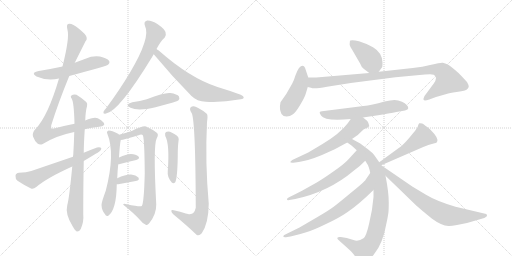
t = 0.00 s
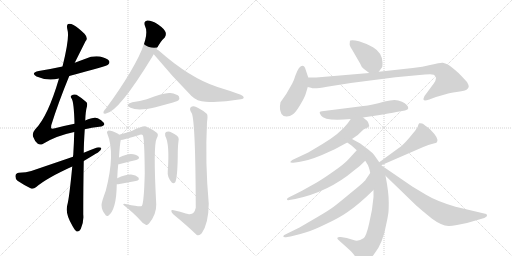
t = 3.49 s
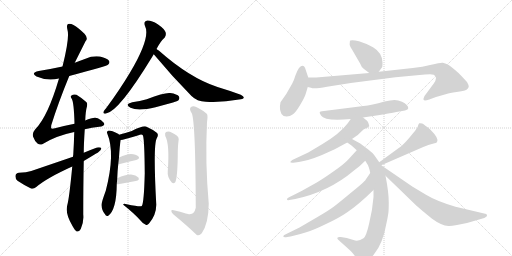
t = 6.98 s
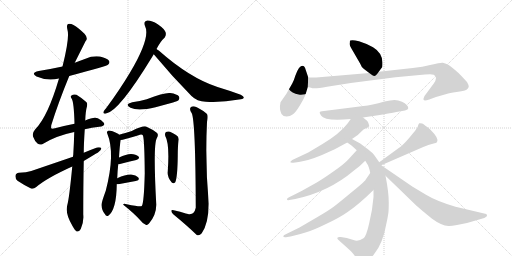
t = 10.48 s
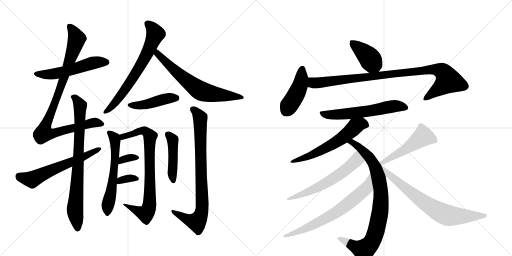
t = 13.97 s
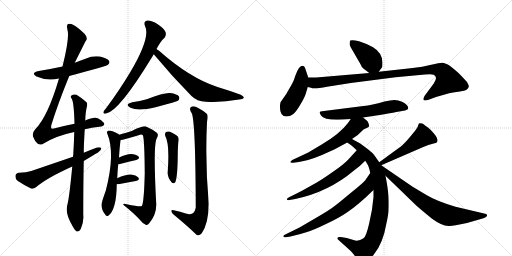
t = 17.46 s

The animated SVG that drew these frames (rendered in a browser with its animation timeline set to each time). Animation: 23 CSS @keyframes rules; one cycle of 17.46 s.

<svg version="1.1" viewBox="0 0 2048 1024" xmlns="http://www.w3.org/2000/svg">
  <g stroke="lightgray" stroke-dasharray="1,1" stroke-width="1" transform="scale(4, 4)">
    <line x1="0" y1="0" x2="256" y2="256"></line>
    <line x1="256" y1="0" x2="0" y2="256"></line>
    <line x1="128" y1="0" x2="128" y2="256"></line>
    <line x1="0" y1="128" x2="256" y2="128"></line>
    <line x1="256" y1="0" x2="512" y2="256"></line>
    <line x1="512" y1="0" x2="256" y2="256"></line>
    <line x1="384" y1="0" x2="384" y2="256"></line>
    <line x1="256" y1="128" x2="512" y2="128"></line>
  </g>
<g transform="scale(1, -1) translate(0, -850)">
   <style type="text/css">
    @keyframes keyframes0 {
      from {
       stroke: black;
       stroke-dashoffset: 541;
       stroke-width: 128;
       }
       64% {
       animation-timing-function: step-end;
       stroke: black;
       stroke-dashoffset: 0;
       stroke-width: 128;
       }
       to {
       stroke: black;
       stroke-width: 1024;
       }
       }
       #make-me-a-hanzi-animation-0 {
         animation: keyframes0 0.690267s both;
         animation-delay: 0.000000s;
         animation-timing-function: linear;
       }
    @keyframes keyframes1 {
      from {
       stroke: black;
       stroke-dashoffset: 950;
       stroke-width: 128;
       }
       76% {
       animation-timing-function: step-end;
       stroke: black;
       stroke-dashoffset: 0;
       stroke-width: 128;
       }
       to {
       stroke: black;
       stroke-width: 1024;
       }
       }
       #make-me-a-hanzi-animation-1 {
         animation: keyframes1 1.023112s both;
         animation-delay: 0.690267s;
         animation-timing-function: linear;
       }
    @keyframes keyframes2 {
      from {
       stroke: black;
       stroke-dashoffset: 793;
       stroke-width: 128;
       }
       72% {
       animation-timing-function: step-end;
       stroke: black;
       stroke-dashoffset: 0;
       stroke-width: 128;
       }
       to {
       stroke: black;
       stroke-width: 1024;
       }
       }
       #make-me-a-hanzi-animation-2 {
         animation: keyframes2 0.895345s both;
         animation-delay: 1.713379s;
         animation-timing-function: linear;
       }
    @keyframes keyframes3 {
      from {
       stroke: black;
       stroke-dashoffset: 609;
       stroke-width: 128;
       }
       66% {
       animation-timing-function: step-end;
       stroke: black;
       stroke-dashoffset: 0;
       stroke-width: 128;
       }
       to {
       stroke: black;
       stroke-width: 1024;
       }
       }
       #make-me-a-hanzi-animation-3 {
         animation: keyframes3 0.745605s both;
         animation-delay: 2.608724s;
         animation-timing-function: linear;
       }
    @keyframes keyframes4 {
      from {
       stroke: black;
       stroke-dashoffset: 680;
       stroke-width: 128;
       }
       69% {
       animation-timing-function: step-end;
       stroke: black;
       stroke-dashoffset: 0;
       stroke-width: 128;
       }
       to {
       stroke: black;
       stroke-width: 1024;
       }
       }
       #make-me-a-hanzi-animation-4 {
         animation: keyframes4 0.803385s both;
         animation-delay: 3.354329s;
         animation-timing-function: linear;
       }
    @keyframes keyframes5 {
      from {
       stroke: black;
       stroke-dashoffset: 664;
       stroke-width: 128;
       }
       68% {
       animation-timing-function: step-end;
       stroke: black;
       stroke-dashoffset: 0;
       stroke-width: 128;
       }
       to {
       stroke: black;
       stroke-width: 1024;
       }
       }
       #make-me-a-hanzi-animation-5 {
         animation: keyframes5 0.790365s both;
         animation-delay: 4.157715s;
         animation-timing-function: linear;
       }
    @keyframes keyframes6 {
      from {
       stroke: black;
       stroke-dashoffset: 442;
       stroke-width: 128;
       }
       59% {
       animation-timing-function: step-end;
       stroke: black;
       stroke-dashoffset: 0;
       stroke-width: 128;
       }
       to {
       stroke: black;
       stroke-width: 1024;
       }
       }
       #make-me-a-hanzi-animation-6 {
         animation: keyframes6 0.609701s both;
         animation-delay: 4.948079s;
         animation-timing-function: linear;
       }
    @keyframes keyframes7 {
      from {
       stroke: black;
       stroke-dashoffset: 588;
       stroke-width: 128;
       }
       66% {
       animation-timing-function: step-end;
       stroke: black;
       stroke-dashoffset: 0;
       stroke-width: 128;
       }
       to {
       stroke: black;
       stroke-width: 1024;
       }
       }
       #make-me-a-hanzi-animation-7 {
         animation: keyframes7 0.728516s both;
         animation-delay: 5.557780s;
         animation-timing-function: linear;
       }
    @keyframes keyframes8 {
      from {
       stroke: black;
       stroke-dashoffset: 785;
       stroke-width: 128;
       }
       72% {
       animation-timing-function: step-end;
       stroke: black;
       stroke-dashoffset: 0;
       stroke-width: 128;
       }
       to {
       stroke: black;
       stroke-width: 1024;
       }
       }
       #make-me-a-hanzi-animation-8 {
         animation: keyframes8 0.888835s both;
         animation-delay: 6.286296s;
         animation-timing-function: linear;
       }
    @keyframes keyframes9 {
      from {
       stroke: black;
       stroke-dashoffset: 333;
       stroke-width: 128;
       }
       52% {
       animation-timing-function: step-end;
       stroke: black;
       stroke-dashoffset: 0;
       stroke-width: 128;
       }
       to {
       stroke: black;
       stroke-width: 1024;
       }
       }
       #make-me-a-hanzi-animation-9 {
         animation: keyframes9 0.520996s both;
         animation-delay: 7.175130s;
         animation-timing-function: linear;
       }
    @keyframes keyframes10 {
      from {
       stroke: black;
       stroke-dashoffset: 337;
       stroke-width: 128;
       }
       52% {
       animation-timing-function: step-end;
       stroke: black;
       stroke-dashoffset: 0;
       stroke-width: 128;
       }
       to {
       stroke: black;
       stroke-width: 1024;
       }
       }
       #make-me-a-hanzi-animation-10 {
         animation: keyframes10 0.524251s both;
         animation-delay: 7.696126s;
         animation-timing-function: linear;
       }
    @keyframes keyframes11 {
      from {
       stroke: black;
       stroke-dashoffset: 451;
       stroke-width: 128;
       }
       59% {
       animation-timing-function: step-end;
       stroke: black;
       stroke-dashoffset: 0;
       stroke-width: 128;
       }
       to {
       stroke: black;
       stroke-width: 1024;
       }
       }
       #make-me-a-hanzi-animation-11 {
         animation: keyframes11 0.617025s both;
         animation-delay: 8.220378s;
         animation-timing-function: linear;
       }
    @keyframes keyframes12 {
      from {
       stroke: black;
       stroke-dashoffset: 828;
       stroke-width: 128;
       }
       73% {
       animation-timing-function: step-end;
       stroke: black;
       stroke-dashoffset: 0;
       stroke-width: 128;
       }
       to {
       stroke: black;
       stroke-width: 1024;
       }
       }
       #make-me-a-hanzi-animation-12 {
         animation: keyframes12 0.923828s both;
         animation-delay: 8.837402s;
         animation-timing-function: linear;
       }
    @keyframes keyframes13 {
      from {
       stroke: black;
       stroke-dashoffset: 403;
       stroke-width: 128;
       }
       57% {
       animation-timing-function: step-end;
       stroke: black;
       stroke-dashoffset: 0;
       stroke-width: 128;
       }
       to {
       stroke: black;
       stroke-width: 1024;
       }
       }
       #make-me-a-hanzi-animation-13 {
         animation: keyframes13 0.577962s both;
         animation-delay: 9.761230s;
         animation-timing-function: linear;
       }
    @keyframes keyframes14 {
      from {
       stroke: black;
       stroke-dashoffset: 437;
       stroke-width: 128;
       }
       59% {
       animation-timing-function: step-end;
       stroke: black;
       stroke-dashoffset: 0;
       stroke-width: 128;
       }
       to {
       stroke: black;
       stroke-width: 1024;
       }
       }
       #make-me-a-hanzi-animation-14 {
         animation: keyframes14 0.605632s both;
         animation-delay: 10.339193s;
         animation-timing-function: linear;
       }
    @keyframes keyframes15 {
      from {
       stroke: black;
       stroke-dashoffset: 960;
       stroke-width: 128;
       }
       76% {
       animation-timing-function: step-end;
       stroke: black;
       stroke-dashoffset: 0;
       stroke-width: 128;
       }
       to {
       stroke: black;
       stroke-width: 1024;
       }
       }
       #make-me-a-hanzi-animation-15 {
         animation: keyframes15 1.031250s both;
         animation-delay: 10.944824s;
         animation-timing-function: linear;
       }
    @keyframes keyframes16 {
      from {
       stroke: black;
       stroke-dashoffset: 597;
       stroke-width: 128;
       }
       66% {
       animation-timing-function: step-end;
       stroke: black;
       stroke-dashoffset: 0;
       stroke-width: 128;
       }
       to {
       stroke: black;
       stroke-width: 1024;
       }
       }
       #make-me-a-hanzi-animation-16 {
         animation: keyframes16 0.735840s both;
         animation-delay: 11.976074s;
         animation-timing-function: linear;
       }
    @keyframes keyframes17 {
      from {
       stroke: black;
       stroke-dashoffset: 596;
       stroke-width: 128;
       }
       66% {
       animation-timing-function: step-end;
       stroke: black;
       stroke-dashoffset: 0;
       stroke-width: 128;
       }
       to {
       stroke: black;
       stroke-width: 1024;
       }
       }
       #make-me-a-hanzi-animation-17 {
         animation: keyframes17 0.735026s both;
         animation-delay: 12.711914s;
         animation-timing-function: linear;
       }
    @keyframes keyframes18 {
      from {
       stroke: black;
       stroke-dashoffset: 866;
       stroke-width: 128;
       }
       74% {
       animation-timing-function: step-end;
       stroke: black;
       stroke-dashoffset: 0;
       stroke-width: 128;
       }
       to {
       stroke: black;
       stroke-width: 1024;
       }
       }
       #make-me-a-hanzi-animation-18 {
         animation: keyframes18 0.954753s both;
         animation-delay: 13.446940s;
         animation-timing-function: linear;
       }
    @keyframes keyframes19 {
      from {
       stroke: black;
       stroke-dashoffset: 602;
       stroke-width: 128;
       }
       66% {
       animation-timing-function: step-end;
       stroke: black;
       stroke-dashoffset: 0;
       stroke-width: 128;
       }
       to {
       stroke: black;
       stroke-width: 1024;
       }
       }
       #make-me-a-hanzi-animation-19 {
         animation: keyframes19 0.739909s both;
         animation-delay: 14.401693s;
         animation-timing-function: linear;
       }
    @keyframes keyframes20 {
      from {
       stroke: black;
       stroke-dashoffset: 692;
       stroke-width: 128;
       }
       69% {
       animation-timing-function: step-end;
       stroke: black;
       stroke-dashoffset: 0;
       stroke-width: 128;
       }
       to {
       stroke: black;
       stroke-width: 1024;
       }
       }
       #make-me-a-hanzi-animation-20 {
         animation: keyframes20 0.813151s both;
         animation-delay: 15.141602s;
         animation-timing-function: linear;
       }
    @keyframes keyframes21 {
      from {
       stroke: black;
       stroke-dashoffset: 502;
       stroke-width: 128;
       }
       62% {
       animation-timing-function: step-end;
       stroke: black;
       stroke-dashoffset: 0;
       stroke-width: 128;
       }
       to {
       stroke: black;
       stroke-width: 1024;
       }
       }
       #make-me-a-hanzi-animation-21 {
         animation: keyframes21 0.658529s both;
         animation-delay: 15.954753s;
         animation-timing-function: linear;
       }
    @keyframes keyframes22 {
      from {
       stroke: black;
       stroke-dashoffset: 732;
       stroke-width: 128;
       }
       70% {
       animation-timing-function: step-end;
       stroke: black;
       stroke-dashoffset: 0;
       stroke-width: 128;
       }
       to {
       stroke: black;
       stroke-width: 1024;
       }
       }
       #make-me-a-hanzi-animation-22 {
         animation: keyframes22 0.845703s both;
         animation-delay: 16.613281s;
         animation-timing-function: linear;
       }
</style>
<path d="M 277 546 Q 427 586 432 591 Q 441 598 436 607 Q 429 617 400 624 Q 370 628 342 615 Q 320 608 299 599 L 250 584 Q 204 574 155 566 Q 121 559 146 544 Q 189 525 236 536 L 277 546 Z" fill="lightgray"></path> 
<path d="M 339 333 Q 367 340 397 343 Q 424 347 415 359 Q 406 371 391 377 Q 375 383 341 368 L 298 355 Q 262 348 220 337 Q 207 334 205 337 Q 204 338 205 349 Q 233 439 277 546 L 299 599 Q 320 641 342 685 Q 354 697 338 715 Q 313 739 294 750 Q 281 757 272 754 Q 265 750 270 730 Q 279 700 250 584 L 236 536 Q 191 383 141 333 Q 128 318 132 304 Q 139 285 150 276 Q 159 269 169 273 Q 223 307 297 322 L 339 333 Z" fill="lightgray"></path> 
<path d="M 289 184 Q 277 57 269 29 Q 260 -5 290 -54 Q 300 -72 307 -76 Q 317 -77 323 -66 Q 336 -36 333 -8 Q 333 107 335 206 L 335 239 Q 335 272 339 333 L 341 368 Q 342 405 348 425 Q 351 437 345 442 Q 323 461 306 471 Q 294 475 286 468 Q 280 464 287 455 Q 296 439 298 355 L 297 322 Q 296 282 293 230 Q 292 227 292 223 L 289 184 Z" fill="lightgray"></path> 
<path d="M 335 206 Q 392 240 393 241 Q 406 248 405 258 Q 401 262 388 260 Q 361 250 335 239 L 292 223 Q 213 196 125 166 Q 106 159 76 159 Q 63 158 62 147 Q 61 134 70 127 Q 92 112 124 96 Q 134 93 145 102 Q 187 138 289 184 L 335 206 Z" fill="lightgray"></path> 
<path d="M 626 654 Q 642 685 659 700 Q 666 710 662 722 Q 658 734 631 753 Q 606 769 589 768 Q 573 765 580 746 Q 604 701 519 558 Q 479 491 425 418 Q 416 408 414 403 Q 411 393 424 396 Q 475 403 609 623 Q 612 629 615 633 L 626 654 Z" fill="lightgray"></path> 
<path d="M 615 633 Q 687 546 766 466 Q 788 444 823 443 Q 887 439 956 452 Q 972 453 975 459 Q 976 465 963 471 Q 920 487 870 502 Q 759 538 635 648 Q 629 652 626 654 C 601 671 596 656 615 633 Z" fill="lightgray"></path> 
<path d="M 529 441 Q 496 432 522 419 Q 552 404 622 421 Q 655 430 692 440 Q 711 446 713 448 Q 720 455 716 464 Q 709 474 681 478 Q 659 481 587 453 Q 560 446 529 441 Z" fill="lightgray"></path> 
<path d="M 469 137 Q 470 168 473 193 L 476 220 Q 479 271 483 290 L 476 311 Q 475 314 470 316 Q 448 328 435 328 Q 425 325 429 316 Q 462 237 423 87 Q 405 38 406 30 Q 407 8 420 -7 Q 424 -17 433 -13 Q 466 11 467 113 L 469 137 Z" fill="lightgray"></path> 
<path d="M 483 290 Q 492 290 554 309 Q 567 315 572 308 Q 578 287 579 157 Q 576 37 567 26 Q 561 22 507 33 Q 492 37 493 31 Q 536 -3 561 -31 Q 571 -44 583 -49 Q 590 -52 596 -44 Q 626 -8 625 33 Q 612 270 627 297 Q 636 312 627 319 Q 611 332 584 344 Q 572 348 527 326 Q 508 319 476 311 C 447 303 454 284 483 290 Z" fill="lightgray"></path> 
<path d="M 473 193 Q 476 193 480 194 Q 517 204 545 210 Q 561 216 554 224 Q 544 234 524 234 Q 505 234 476 220 C 449 207 443 191 473 193 Z" fill="lightgray"></path> 
<path d="M 467 113 Q 468 113 473 113 Q 513 120 543 126 Q 561 130 553 140 Q 544 150 524 152 Q 503 153 469 137 C 442 124 437 113 467 113 Z" fill="lightgray"></path> 
<path d="M 661 306 Q 679 275 671 164 Q 668 143 687 120 Q 694 113 701 121 Q 710 140 711 228 Q 711 264 714 286 Q 718 302 704 310 Q 692 317 680 323 Q 671 326 664 322 Q 658 318 661 306 Z" fill="lightgray"></path> 
<path d="M 743 -4 Q 722 3 695 9 Q 685 12 685 6 Q 686 -1 694 -8 Q 749 -53 786 -89 Q 796 -96 807 -83 Q 834 -44 835 35 Q 820 200 828 362 Q 832 386 828 394 Q 819 404 787 421 Q 772 428 764 422 Q 755 415 767 397 Q 782 364 783 19 Q 777 -11 752 -6 Q 748 -5 743 -4 Z" fill="lightgray"></path> 
<path d="M 1456 574 L 1477 558 C 1499 541 1499 541 1515 563 L 1529 582 Q 1530 587 1530 600 Q 1529 639 1492 661 Q 1463 677 1436 685 Q 1410 692 1401 688 Q 1399 687 1399 678 Q 1396 670 1408 652 L 1441 595 Q 1445 582 1456 574 Z" fill="lightgray"></path> 
<path d="M 1233 540 L 1223 570 Q 1215 599 1196 578 Q 1189 568 1182 549 Q 1176 529 1169 516 L 1145 474 L 1122 441 Q 1116 413 1126 394 Q 1133 384 1146 384 Q 1160 384 1172 393 Q 1184 402 1201 431 Q 1218 459 1223 475 L 1231 502 L 1233 540 Z" fill="lightgray"></path> 
<path d="M 1477 558 L 1265 540 L 1233 540 C 1203 540 1202 509 1231 502 L 1244 499 Q 1254 493 1308 503 Q 1362 512 1403 518 L 1582 541 L 1700 552 Q 1731 554 1735 551 Q 1753 542 1735 516 L 1698 466 Q 1692 454 1695 450 Q 1698 446 1717 452 L 1744 462 L 1786 474 Q 1797 478 1826 482 Q 1855 485 1866 491 Q 1874 498 1875 503 Q 1876 508 1868 522 Q 1850 542 1834 558 Q 1801 587 1791 592 Q 1781 597 1771 599 Q 1761 600 1725 591 Q 1690 582 1651 578 L 1515 563 L 1477 558 Z" fill="lightgray"></path> 
<path d="M 1452 380 L 1519 390 Q 1595 403 1597 404 L 1620 408 Q 1633 411 1633 417 Q 1633 431 1608 443 Q 1593 450 1578 450 Q 1563 450 1538 444 Q 1486 429 1454 426 L 1288 405 Q 1282 404 1279 402 Q 1277 400 1284 388 Q 1299 364 1403 374 L 1452 380 Z" fill="lightgray"></path> 
<path d="M 1408 294 L 1431 310 L 1454 332 Q 1477 342 1477 346 Q 1473 367 1462 372 L 1452 380 C 1429 399 1420 399 1403 374 L 1391 357 Q 1360 316 1290 274 L 1233 240 L 1169 210 Q 1162 205 1161 202 Q 1161 198 1173 199 L 1195 202 Q 1232 207 1288 230 L 1339 253 L 1389 280 L 1408 294 Z" fill="lightgray"></path> 
<path d="M 1517 201 L 1498 228 Q 1494 236 1473 252 L 1441 276 L 1408 294 C 1382 308 1364 297 1389 280 L 1406 268 L 1427 249 L 1461 207 L 1469 194 Q 1475 187 1481 158 L 1494 90 L 1494 62 Q 1490 11 1477 -42 Q 1465 -96 1454 -103 Q 1433 -118 1414 -110 L 1387 -102 L 1363 -98 Q 1352 -97 1351 -100 Q 1347 -103 1353 -109 L 1403 -154 Q 1417 -169 1421 -177 L 1435 -194 L 1445 -204 Q 1451 -207 1468 -194 Q 1485 -182 1496 -167 Q 1532 -124 1546 -42 Q 1550 -24 1552 -11 Q 1555 1 1555 41 Q 1555 81 1542 147 L 1525 189 L 1517 201 Z" fill="lightgray"></path> 
<path d="M 1427 249 L 1395 214 Q 1376 193 1335 165 Q 1294 136 1267 120 L 1208 87 Q 1169 67 1160 63 Q 1151 59 1149 56 Q 1147 52 1149 50 Q 1152 49 1158 50 L 1181 54 Q 1314 82 1416 168 Q 1443 188 1461 207 C 1482 228 1447 271 1427 249 Z" fill="lightgray"></path> 
<path d="M 1481 158 L 1463 132 Q 1460 124 1405 80 Q 1351 35 1336 24 Q 1321 12 1270 -18 L 1198 -60 L 1143 -87 Q 1133 -91 1133 -96 Q 1135 -101 1149 -98 L 1162 -96 Q 1198 -88 1225 -79 Q 1253 -71 1304 -46 Q 1356 -22 1389 1 Q 1435 32 1494 90 C 1516 111 1498 183 1481 158 Z" fill="lightgray"></path> 
<path d="M 1525 189 L 1693 262 Q 1715 272 1731 275 Q 1747 278 1748 282 Q 1758 295 1721 332 Q 1698 351 1689 356 Q 1680 358 1677 357 Q 1674 355 1672 347 Q 1671 339 1653 318 Q 1642 304 1626 286 Q 1606 265 1595 258 L 1517 201 C 1493 183 1497 177 1525 189 Z" fill="lightgray"></path> 
<path d="M 1542 147 L 1666 27 Q 1678 16 1727 -24 Q 1766 -53 1794 -54 Q 1802 -55 1828 -50 L 1868 -42 L 1937 -22 Q 1948 -17 1948 -13 Q 1949 -10 1945 -6 L 1822 23 Q 1745 46 1704 71 L 1649 104 L 1525 189 C 1500 206 1520 168 1542 147 Z" fill="lightgray"></path> 
      <clipPath id="make-me-a-hanzi-clip-0">
      <path d="M 277 546 Q 427 586 432 591 Q 441 598 436 607 Q 429 617 400 624 Q 370 628 342 615 Q 320 608 299 599 L 250 584 Q 204 574 155 566 Q 121 559 146 544 Q 189 525 236 536 L 277 546 Z" fill="lightgray"></path>
      </clipPath>
      <path clip-path="url(#make-me-a-hanzi-clip-0)" d="M 148 556 L 211 553 L 285 569 L 380 600 L 426 601 " fill="none" id="make-me-a-hanzi-animation-0" stroke-dasharray="413 826" stroke-linecap="round"></path>

      <clipPath id="make-me-a-hanzi-clip-1">
      <path d="M 339 333 Q 367 340 397 343 Q 424 347 415 359 Q 406 371 391 377 Q 375 383 341 368 L 298 355 Q 262 348 220 337 Q 207 334 205 337 Q 204 338 205 349 Q 233 439 277 546 L 299 599 Q 320 641 342 685 Q 354 697 338 715 Q 313 739 294 750 Q 281 757 272 754 Q 265 750 270 730 Q 279 700 250 584 L 236 536 Q 191 383 141 333 Q 128 318 132 304 Q 139 285 150 276 Q 159 269 169 273 Q 223 307 297 322 L 339 333 Z" fill="lightgray"></path>
      </clipPath>
      <path clip-path="url(#make-me-a-hanzi-clip-1)" d="M 277 746 L 307 695 L 253 529 L 182 350 L 175 317 L 222 318 L 378 360 L 403 354 " fill="none" id="make-me-a-hanzi-animation-1" stroke-dasharray="822 1644" stroke-linecap="round"></path>

      <clipPath id="make-me-a-hanzi-clip-2">
      <path d="M 289 184 Q 277 57 269 29 Q 260 -5 290 -54 Q 300 -72 307 -76 Q 317 -77 323 -66 Q 336 -36 333 -8 Q 333 107 335 206 L 335 239 Q 335 272 339 333 L 341 368 Q 342 405 348 425 Q 351 437 345 442 Q 323 461 306 471 Q 294 475 286 468 Q 280 464 287 455 Q 296 439 298 355 L 297 322 Q 296 282 293 230 Q 292 227 292 223 L 289 184 Z" fill="lightgray"></path>
      </clipPath>
      <path clip-path="url(#make-me-a-hanzi-clip-2)" d="M 294 462 L 320 425 L 311 156 L 300 12 L 309 -66 " fill="none" id="make-me-a-hanzi-animation-2" stroke-dasharray="665 1330" stroke-linecap="round"></path>

      <clipPath id="make-me-a-hanzi-clip-3">
      <path d="M 335 206 Q 392 240 393 241 Q 406 248 405 258 Q 401 262 388 260 Q 361 250 335 239 L 292 223 Q 213 196 125 166 Q 106 159 76 159 Q 63 158 62 147 Q 61 134 70 127 Q 92 112 124 96 Q 134 93 145 102 Q 187 138 289 184 L 335 206 Z" fill="lightgray"></path>
      </clipPath>
      <path clip-path="url(#make-me-a-hanzi-clip-3)" d="M 75 146 L 128 132 L 400 254 " fill="none" id="make-me-a-hanzi-animation-3" stroke-dasharray="481 962" stroke-linecap="round"></path>

      <clipPath id="make-me-a-hanzi-clip-4">
      <path d="M 626 654 Q 642 685 659 700 Q 666 710 662 722 Q 658 734 631 753 Q 606 769 589 768 Q 573 765 580 746 Q 604 701 519 558 Q 479 491 425 418 Q 416 408 414 403 Q 411 393 424 396 Q 475 403 609 623 Q 612 629 615 633 L 626 654 Z" fill="lightgray"></path>
      </clipPath>
      <path clip-path="url(#make-me-a-hanzi-clip-4)" d="M 591 754 L 611 735 L 621 712 L 583 623 L 491 479 L 458 436 L 421 403 " fill="none" id="make-me-a-hanzi-animation-4" stroke-dasharray="552 1104" stroke-linecap="round"></path>

      <clipPath id="make-me-a-hanzi-clip-5">
      <path d="M 615 633 Q 687 546 766 466 Q 788 444 823 443 Q 887 439 956 452 Q 972 453 975 459 Q 976 465 963 471 Q 920 487 870 502 Q 759 538 635 648 Q 629 652 626 654 C 601 671 596 656 615 633 Z" fill="lightgray"></path>
      </clipPath>
      <path clip-path="url(#make-me-a-hanzi-clip-5)" d="M 628 647 L 639 624 L 661 603 L 739 533 L 802 487 L 845 475 L 969 460 " fill="none" id="make-me-a-hanzi-animation-5" stroke-dasharray="536 1072" stroke-linecap="round"></path>

      <clipPath id="make-me-a-hanzi-clip-6">
      <path d="M 529 441 Q 496 432 522 419 Q 552 404 622 421 Q 655 430 692 440 Q 711 446 713 448 Q 720 455 716 464 Q 709 474 681 478 Q 659 481 587 453 Q 560 446 529 441 Z" fill="lightgray"></path>
      </clipPath>
      <path clip-path="url(#make-me-a-hanzi-clip-6)" d="M 523 431 L 591 433 L 671 457 L 705 458 " fill="none" id="make-me-a-hanzi-animation-6" stroke-dasharray="314 628" stroke-linecap="round"></path>

      <clipPath id="make-me-a-hanzi-clip-7">
      <path d="M 469 137 Q 470 168 473 193 L 476 220 Q 479 271 483 290 L 476 311 Q 475 314 470 316 Q 448 328 435 328 Q 425 325 429 316 Q 462 237 423 87 Q 405 38 406 30 Q 407 8 420 -7 Q 424 -17 433 -13 Q 466 11 467 113 L 469 137 Z" fill="lightgray"></path>
      </clipPath>
      <path clip-path="url(#make-me-a-hanzi-clip-7)" d="M 439 319 L 458 298 L 462 231 L 449 103 L 431 31 L 430 -3 " fill="none" id="make-me-a-hanzi-animation-7" stroke-dasharray="460 920" stroke-linecap="round"></path>

      <clipPath id="make-me-a-hanzi-clip-8">
      <path d="M 483 290 Q 492 290 554 309 Q 567 315 572 308 Q 578 287 579 157 Q 576 37 567 26 Q 561 22 507 33 Q 492 37 493 31 Q 536 -3 561 -31 Q 571 -44 583 -49 Q 590 -52 596 -44 Q 626 -8 625 33 Q 612 270 627 297 Q 636 312 627 319 Q 611 332 584 344 Q 572 348 527 326 Q 508 319 476 311 C 447 303 454 284 483 290 Z" fill="lightgray"></path>
      </clipPath>
      <path clip-path="url(#make-me-a-hanzi-clip-8)" d="M 485 297 L 574 327 L 592 316 L 600 303 L 601 72 L 592 8 L 580 -4 L 549 6 L 518 26 L 501 26 " fill="none" id="make-me-a-hanzi-animation-8" stroke-dasharray="657 1314" stroke-linecap="round"></path>

      <clipPath id="make-me-a-hanzi-clip-9">
      <path d="M 473 193 Q 476 193 480 194 Q 517 204 545 210 Q 561 216 554 224 Q 544 234 524 234 Q 505 234 476 220 C 449 207 443 191 473 193 Z" fill="lightgray"></path>
      </clipPath>
      <path clip-path="url(#make-me-a-hanzi-clip-9)" d="M 476 200 L 488 211 L 520 220 L 547 219 " fill="none" id="make-me-a-hanzi-animation-9" stroke-dasharray="205 410" stroke-linecap="round"></path>

      <clipPath id="make-me-a-hanzi-clip-10">
      <path d="M 467 113 Q 468 113 473 113 Q 513 120 543 126 Q 561 130 553 140 Q 544 150 524 152 Q 503 153 469 137 C 442 124 437 113 467 113 Z" fill="lightgray"></path>
      </clipPath>
      <path clip-path="url(#make-me-a-hanzi-clip-10)" d="M 470 119 L 482 129 L 519 137 L 546 134 " fill="none" id="make-me-a-hanzi-animation-10" stroke-dasharray="209 418" stroke-linecap="round"></path>

      <clipPath id="make-me-a-hanzi-clip-11">
      <path d="M 661 306 Q 679 275 671 164 Q 668 143 687 120 Q 694 113 701 121 Q 710 140 711 228 Q 711 264 714 286 Q 718 302 704 310 Q 692 317 680 323 Q 671 326 664 322 Q 658 318 661 306 Z" fill="lightgray"></path>
      </clipPath>
      <path clip-path="url(#make-me-a-hanzi-clip-11)" d="M 671 314 L 688 296 L 692 282 L 689 157 L 694 127 " fill="none" id="make-me-a-hanzi-animation-11" stroke-dasharray="323 646" stroke-linecap="round"></path>

      <clipPath id="make-me-a-hanzi-clip-12">
      <path d="M 743 -4 Q 722 3 695 9 Q 685 12 685 6 Q 686 -1 694 -8 Q 749 -53 786 -89 Q 796 -96 807 -83 Q 834 -44 835 35 Q 820 200 828 362 Q 832 386 828 394 Q 819 404 787 421 Q 772 428 764 422 Q 755 415 767 397 Q 782 364 783 19 Q 777 -11 752 -6 Q 748 -5 743 -4 Z" fill="lightgray"></path>
      </clipPath>
      <path clip-path="url(#make-me-a-hanzi-clip-12)" d="M 772 413 L 801 379 L 808 9 L 799 -20 L 786 -38 L 753 -29 L 691 4 " fill="none" id="make-me-a-hanzi-animation-12" stroke-dasharray="700 1400" stroke-linecap="round"></path>

      <clipPath id="make-me-a-hanzi-clip-13">
      <path d="M 1456 574 L 1477 558 C 1499 541 1499 541 1515 563 L 1529 582 Q 1530 587 1530 600 Q 1529 639 1492 661 Q 1463 677 1436 685 Q 1410 692 1401 688 Q 1399 687 1399 678 Q 1396 670 1408 652 L 1441 595 Q 1445 582 1456 574 Z" fill="lightgray"></path>
      </clipPath>
      <path clip-path="url(#make-me-a-hanzi-clip-13)" d="M 1406 682 L 1467 630 L 1507 576 " fill="none" id="make-me-a-hanzi-animation-13" stroke-dasharray="275 550" stroke-linecap="round"></path>

      <clipPath id="make-me-a-hanzi-clip-14">
      <path d="M 1233 540 L 1223 570 Q 1215 599 1196 578 Q 1189 568 1182 549 Q 1176 529 1169 516 L 1145 474 L 1122 441 Q 1116 413 1126 394 Q 1133 384 1146 384 Q 1160 384 1172 393 Q 1184 402 1201 431 Q 1218 459 1223 475 L 1231 502 L 1233 540 Z" fill="lightgray"></path>
      </clipPath>
      <path clip-path="url(#make-me-a-hanzi-clip-14)" d="M 1209 573 L 1199 504 L 1145 407 " fill="none" id="make-me-a-hanzi-animation-14" stroke-dasharray="309 618" stroke-linecap="round"></path>

      <clipPath id="make-me-a-hanzi-clip-15">
      <path d="M 1477 558 L 1265 540 L 1233 540 C 1203 540 1202 509 1231 502 L 1244 499 Q 1254 493 1308 503 Q 1362 512 1403 518 L 1582 541 L 1700 552 Q 1731 554 1735 551 Q 1753 542 1735 516 L 1698 466 Q 1692 454 1695 450 Q 1698 446 1717 452 L 1744 462 L 1786 474 Q 1797 478 1826 482 Q 1855 485 1866 491 Q 1874 498 1875 503 Q 1876 508 1868 522 Q 1850 542 1834 558 Q 1801 587 1791 592 Q 1781 597 1771 599 Q 1761 600 1725 591 Q 1690 582 1651 578 L 1515 563 L 1477 558 Z" fill="lightgray"></path>
      </clipPath>
      <path clip-path="url(#make-me-a-hanzi-clip-15)" d="M 1238 533 L 1251 520 L 1264 518 L 1740 574 L 1767 566 L 1792 526 L 1699 454 " fill="none" id="make-me-a-hanzi-animation-15" stroke-dasharray="832 1664" stroke-linecap="round"></path>

      <clipPath id="make-me-a-hanzi-clip-16">
      <path d="M 1452 380 L 1519 390 Q 1595 403 1597 404 L 1620 408 Q 1633 411 1633 417 Q 1633 431 1608 443 Q 1593 450 1578 450 Q 1563 450 1538 444 Q 1486 429 1454 426 L 1288 405 Q 1282 404 1279 402 Q 1277 400 1284 388 Q 1299 364 1403 374 L 1452 380 Z" fill="lightgray"></path>
      </clipPath>
      <path clip-path="url(#make-me-a-hanzi-clip-16)" d="M 1286 397 L 1317 390 L 1367 392 L 1529 414 L 1564 424 L 1590 426 L 1622 419 " fill="none" id="make-me-a-hanzi-animation-16" stroke-dasharray="469 938" stroke-linecap="round"></path>

      <clipPath id="make-me-a-hanzi-clip-17">
      <path d="M 1408 294 L 1431 310 L 1454 332 Q 1477 342 1477 346 Q 1473 367 1462 372 L 1452 380 C 1429 399 1420 399 1403 374 L 1391 357 Q 1360 316 1290 274 L 1233 240 L 1169 210 Q 1162 205 1161 202 Q 1161 198 1173 199 L 1195 202 Q 1232 207 1288 230 L 1339 253 L 1389 280 L 1408 294 Z" fill="lightgray"></path>
      </clipPath>
      <path clip-path="url(#make-me-a-hanzi-clip-17)" d="M 1466 352 L 1445 355 L 1425 346 L 1371 299 L 1312 263 L 1246 230 L 1168 203 " fill="none" id="make-me-a-hanzi-animation-17" stroke-dasharray="468 936" stroke-linecap="round"></path>

      <clipPath id="make-me-a-hanzi-clip-18">
      <path d="M 1517 201 L 1498 228 Q 1494 236 1473 252 L 1441 276 L 1408 294 C 1382 308 1364 297 1389 280 L 1406 268 L 1427 249 L 1461 207 L 1469 194 Q 1475 187 1481 158 L 1494 90 L 1494 62 Q 1490 11 1477 -42 Q 1465 -96 1454 -103 Q 1433 -118 1414 -110 L 1387 -102 L 1363 -98 Q 1352 -97 1351 -100 Q 1347 -103 1353 -109 L 1403 -154 Q 1417 -169 1421 -177 L 1435 -194 L 1445 -204 Q 1451 -207 1468 -194 Q 1485 -182 1496 -167 Q 1532 -124 1546 -42 Q 1550 -24 1552 -11 Q 1555 1 1555 41 Q 1555 81 1542 147 L 1525 189 L 1517 201 Z" fill="lightgray"></path>
      </clipPath>
      <path clip-path="url(#make-me-a-hanzi-clip-18)" d="M 1396 281 L 1409 280 L 1438 261 L 1479 219 L 1501 182 L 1522 99 L 1524 32 L 1500 -89 L 1470 -139 L 1451 -150 L 1358 -103 " fill="none" id="make-me-a-hanzi-animation-18" stroke-dasharray="738 1476" stroke-linecap="round"></path>

      <clipPath id="make-me-a-hanzi-clip-19">
      <path d="M 1427 249 L 1395 214 Q 1376 193 1335 165 Q 1294 136 1267 120 L 1208 87 Q 1169 67 1160 63 Q 1151 59 1149 56 Q 1147 52 1149 50 Q 1152 49 1158 50 L 1181 54 Q 1314 82 1416 168 Q 1443 188 1461 207 C 1482 228 1447 271 1427 249 Z" fill="lightgray"></path>
      </clipPath>
      <path clip-path="url(#make-me-a-hanzi-clip-19)" d="M 1426 239 L 1426 209 L 1348 145 L 1258 94 L 1154 53 " fill="none" id="make-me-a-hanzi-animation-19" stroke-dasharray="474 948" stroke-linecap="round"></path>

      <clipPath id="make-me-a-hanzi-clip-20">
      <path d="M 1481 158 L 1463 132 Q 1460 124 1405 80 Q 1351 35 1336 24 Q 1321 12 1270 -18 L 1198 -60 L 1143 -87 Q 1133 -91 1133 -96 Q 1135 -101 1149 -98 L 1162 -96 Q 1198 -88 1225 -79 Q 1253 -71 1304 -46 Q 1356 -22 1389 1 Q 1435 32 1494 90 C 1516 111 1498 183 1481 158 Z" fill="lightgray"></path>
      </clipPath>
      <path clip-path="url(#make-me-a-hanzi-clip-20)" d="M 1478 150 L 1470 106 L 1463 96 L 1380 25 L 1316 -17 L 1246 -53 L 1193 -77 L 1139 -92 " fill="none" id="make-me-a-hanzi-animation-20" stroke-dasharray="564 1128" stroke-linecap="round"></path>

      <clipPath id="make-me-a-hanzi-clip-21">
      <path d="M 1525 189 L 1693 262 Q 1715 272 1731 275 Q 1747 278 1748 282 Q 1758 295 1721 332 Q 1698 351 1689 356 Q 1680 358 1677 357 Q 1674 355 1672 347 Q 1671 339 1653 318 Q 1642 304 1626 286 Q 1606 265 1595 258 L 1517 201 C 1493 183 1497 177 1525 189 Z" fill="lightgray"></path>
      </clipPath>
      <path clip-path="url(#make-me-a-hanzi-clip-21)" d="M 1739 289 L 1693 305 L 1622 253 L 1527 199 " fill="none" id="make-me-a-hanzi-animation-21" stroke-dasharray="374 748" stroke-linecap="round"></path>

      <clipPath id="make-me-a-hanzi-clip-22">
      <path d="M 1542 147 L 1666 27 Q 1678 16 1727 -24 Q 1766 -53 1794 -54 Q 1802 -55 1828 -50 L 1868 -42 L 1937 -22 Q 1948 -17 1948 -13 Q 1949 -10 1945 -6 L 1822 23 Q 1745 46 1704 71 L 1649 104 L 1525 189 C 1500 206 1520 168 1542 147 Z" fill="lightgray"></path>
      </clipPath>
      <path clip-path="url(#make-me-a-hanzi-clip-22)" d="M 1530 183 L 1568 140 L 1696 40 L 1757 3 L 1802 -13 L 1939 -13 " fill="none" id="make-me-a-hanzi-animation-22" stroke-dasharray="604 1208" stroke-linecap="round"></path>

</g>
</svg>
